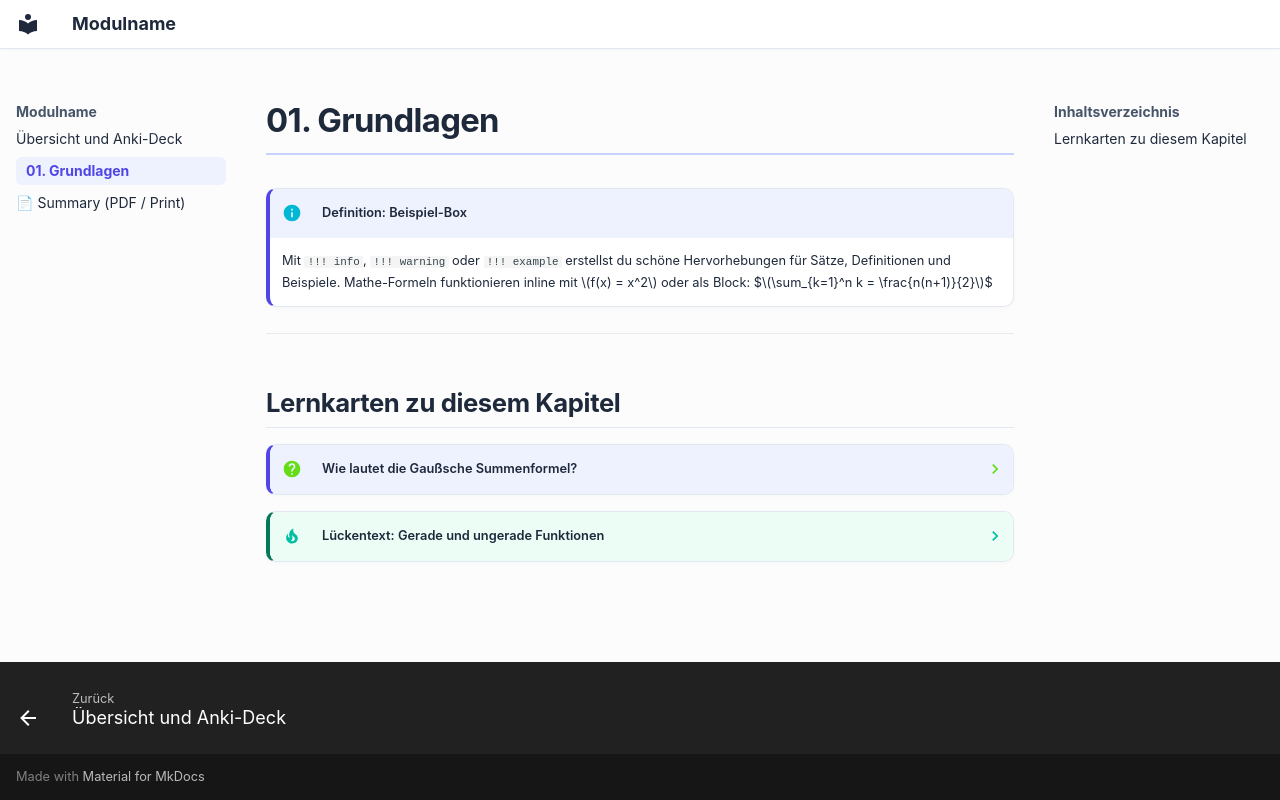

repository: lenaaaV/uni-modul-template · page: 01-Kapitel/index.html · generator: mkdocs

# 01. Grundlagen

!!! info "Definition: Beispiel-Box"
    Mit `!!! info`, `!!! warning` oder `!!! example` erstellst du schöne Hervorhebungen für Sätze, Definitionen und Beispiele.
    Mathe-Formeln funktionieren inline mit $f(x) = x^2$ oder als Block:
    $$\sum_{k=1}^n k = \frac{n(n+1)}{2}$$

---

## Lernkarten zu diesem Kapitel

??? question "Wie lautet die Gaußsche Summenformel?"
    Für alle $n \in \N$ gilt:
    $$\sum_{k=1}^n k = \frac{n(n+1)}{2}$$

??? tip "Lückentext: Gerade und ungerade Funktionen"
    Eine Funktion heißt **gerade**, wenn ==$f(-x) = f(x)$== gilt (Achsensymmetrie), und **ungerade**, wenn ==$f(-x) = -f(x)$|Bedingung== gilt (Punktsymmetrie).
